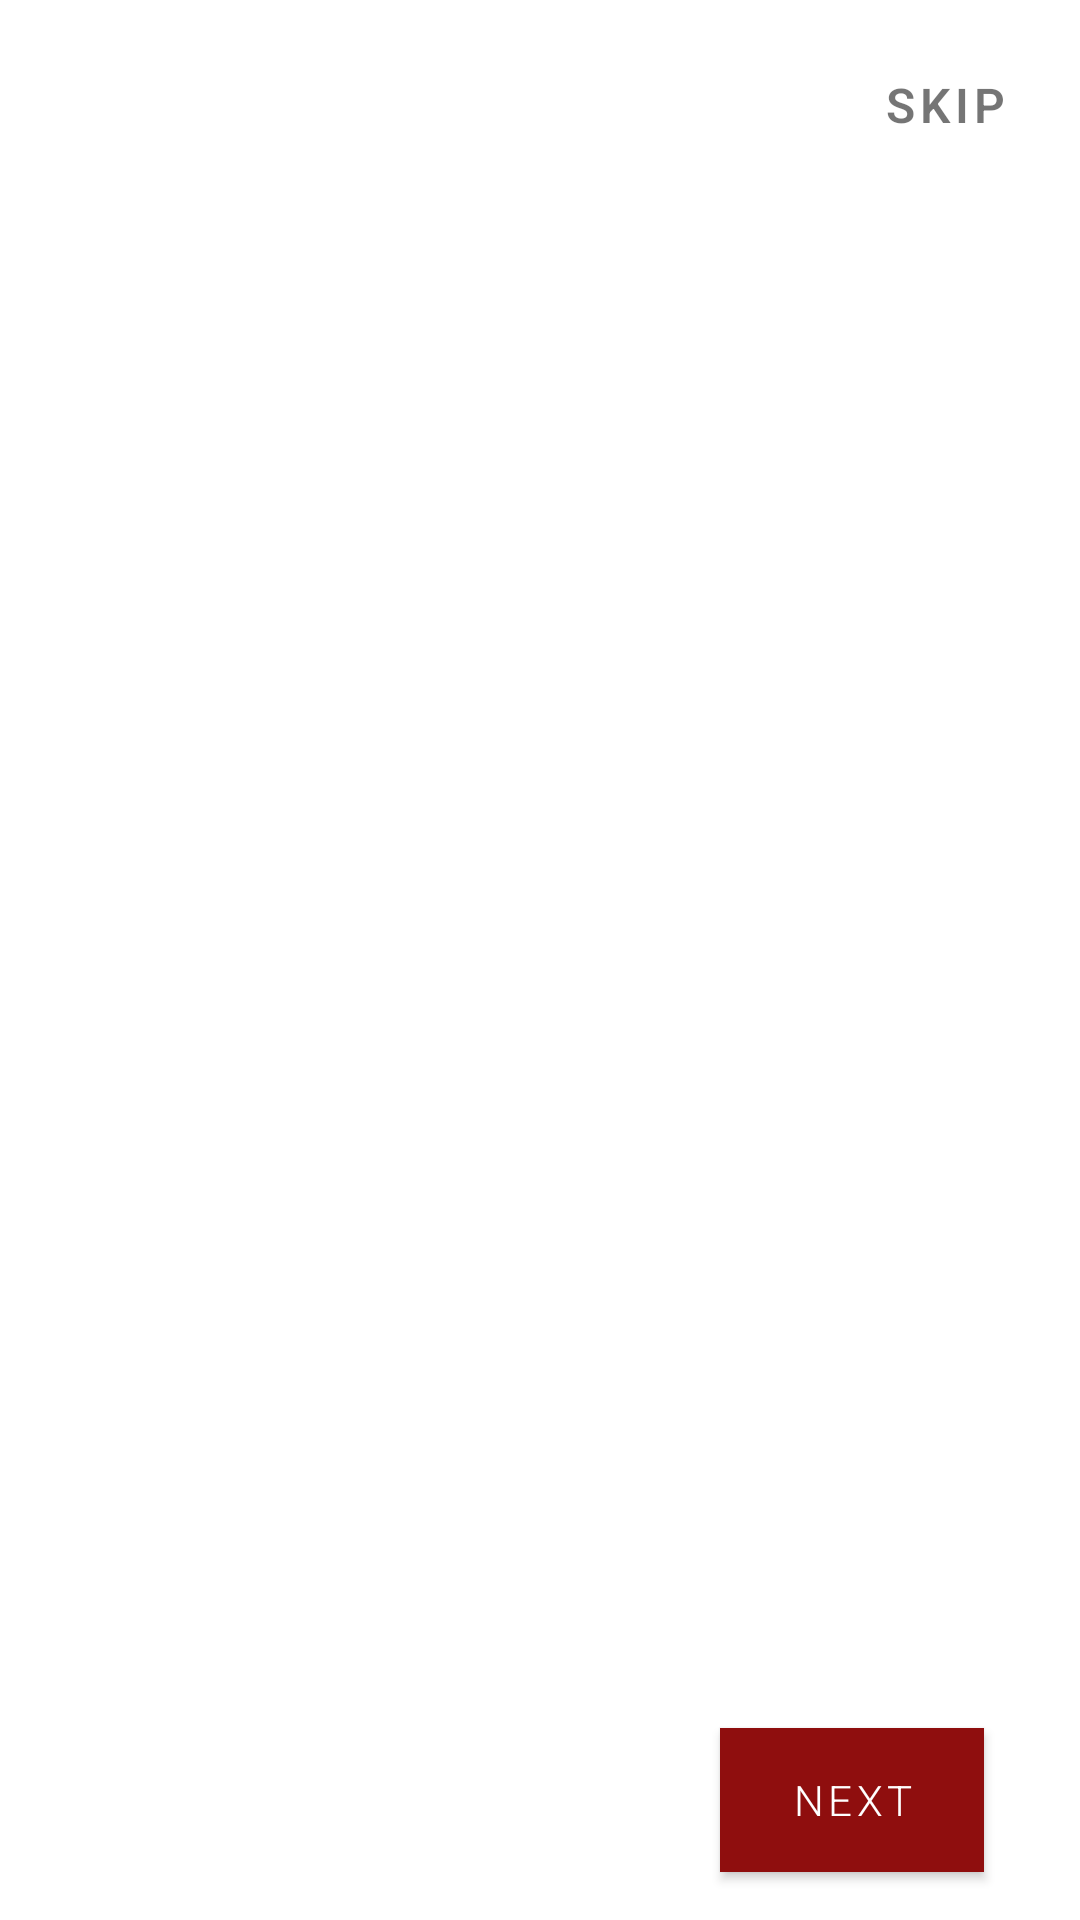

The Android layout XML behind this screen, and the referenced resources:
<!-- AndroidManifest.xml: application theme Theme.Vamped -->
<!-- res/layout/activity_intro.xml -->
<?xml version="1.0" encoding="utf-8"?>

<androidx.constraintlayout.widget.ConstraintLayout
    xmlns:android="http://schemas.android.com/apk/res/android"
    xmlns:app="http://schemas.android.com/apk/res-auto"
    xmlns:tools="http://schemas.android.com/tools"
    android:layout_width="match_parent"
    android:layout_height="match_parent"
    tools:context=".IntroActivity">

    <androidx.viewpager.widget.ViewPager
        android:id="@+id/screen_viewpager"
        android:layout_width="0dp"
        android:layout_height="0dp"
        android:layout_marginBottom="8dp"
        app:layout_constraintBottom_toTopOf="@+id/tab_indicator"
        app:layout_constraintEnd_toEndOf="parent"
        app:layout_constraintStart_toStartOf="parent"
        app:layout_constraintTop_toTopOf="parent" />

    <Button
        android:id="@+id/btn_next"
        style="@style/Widget.MaterialComponents.Button"
        android:layout_width="wrap_content"
        android:layout_height="wrap_content"
        android:layout_marginEnd="32dp"
        android:layout_marginRight="32dp"
        android:layout_marginBottom="16dp"
        android:background="#fff"
        android:text="Next"
        android:letterSpacing="0.1"
        android:textColor="@color/colorWhite"
        app:layout_constraintBottom_toBottomOf="parent"
        app:layout_constraintEnd_toEndOf="parent" />

    <com.google.android.material.tabs.TabLayout
        android:id="@+id/tab_indicator"
        android:layout_width="wrap_content"
        android:layout_height="wrap_content"
        android:layout_marginStart="32dp"
        android:layout_marginLeft="32dp"
        android:layout_marginEnd="8dp"
        android:layout_marginRight="8dp"
        android:layout_marginBottom="16dp"
        app:layout_constraintBottom_toBottomOf="parent"
        app:layout_constraintEnd_toStartOf="@+id/btn_next"
        app:layout_constraintHorizontal_bias="0.0"
        app:layout_constraintStart_toStartOf="parent"
        app:tabBackground="@drawable/indicator_selector">

    </com.google.android.material.tabs.TabLayout>

    <Button
        android:visibility="invisible"
        android:id="@+id/btn_get_started"
        android:layout_width="180dp"
        android:layout_height="wrap_content"
        android:layout_marginStart="8dp"
        android:layout_marginLeft="8dp"
        android:layout_marginEnd="8dp"
        android:layout_marginRight="8dp"
        android:layout_marginBottom="64dp"
        android:background="@drawable/btn_gradient_style"
        android:text="Get Started"
        android:textColor="#fff"
        app:layout_constraintBottom_toBottomOf="parent"
        app:layout_constraintEnd_toEndOf="parent"
        app:layout_constraintStart_toStartOf="parent" />

    <TextView
        android:textSize="16sp"
        android:textStyle="bold"
        android:id="@+id/tv_skip"
        android:textAllCaps="true"
        android:letterSpacing="0.1"
        android:layout_width="wrap_content"
        android:layout_height="wrap_content"
        android:layout_marginTop="24dp"
        android:layout_marginEnd="24dp"
        android:layout_marginRight="24dp"
        android:text="Skip"
        app:layout_constraintEnd_toEndOf="parent"
        app:layout_constraintTop_toTopOf="parent" />
</androidx.constraintlayout.widget.ConstraintLayout>
<!-- resources referenced by this layout -->
<resources>
  <color name="colorWhite">#ffffff</color>
  <!-- drawable btn_gradient_style (drawable) -->
  <?xml version="1.0" encoding="utf-8"?>
  
  <shape xmlns:android="http://schemas.android.com/apk/res/android">
      <corners android:radius="15dp"></corners>
      <gradient android:startColor="@color/colorSecondary"
          android:endColor="@color/colorPrimary" />
  </shape>
  <style name="Theme.Vamped" parent="Theme.MaterialComponents.DayNight.NoActionBar">
          
          <item name="colorPrimary">@color/colorPrimaryDark</item>
          <item name="colorPrimaryDark">@color/colorPrimaryDark</item>
          <item name="colorAccent">@color/colorAccent</item>
          <item name="colorSecondary">@color/colorSecondary</item>
          <item name="colorOnPrimary">@color/colorWhite</item>
          <item name="android:fontFamily">sans-serif-light</item>
          <item name="snackbarStyle">@style/MySnackBarStyle</item>
      </style>
  <color name="colorSecondary">#7f0000</color>
  <color name="colorPrimary">#9e1717</color>
  <color name="colorPrimaryDark">#8F0E0E</color>
  <color name="colorAccent">#d64e3f</color>
  <style name="MySnackBarStyle" parent="Widget.MaterialComponents.Snackbar.FullWidth">
          <item name="android:textColor">@color/colorGrey</item>
          <item name="android:textStyle">bold</item>
          <item name="android:background">@color/colorAccent</item>
      </style>
  <color name="colorGrey">#636363</color>
</resources>
